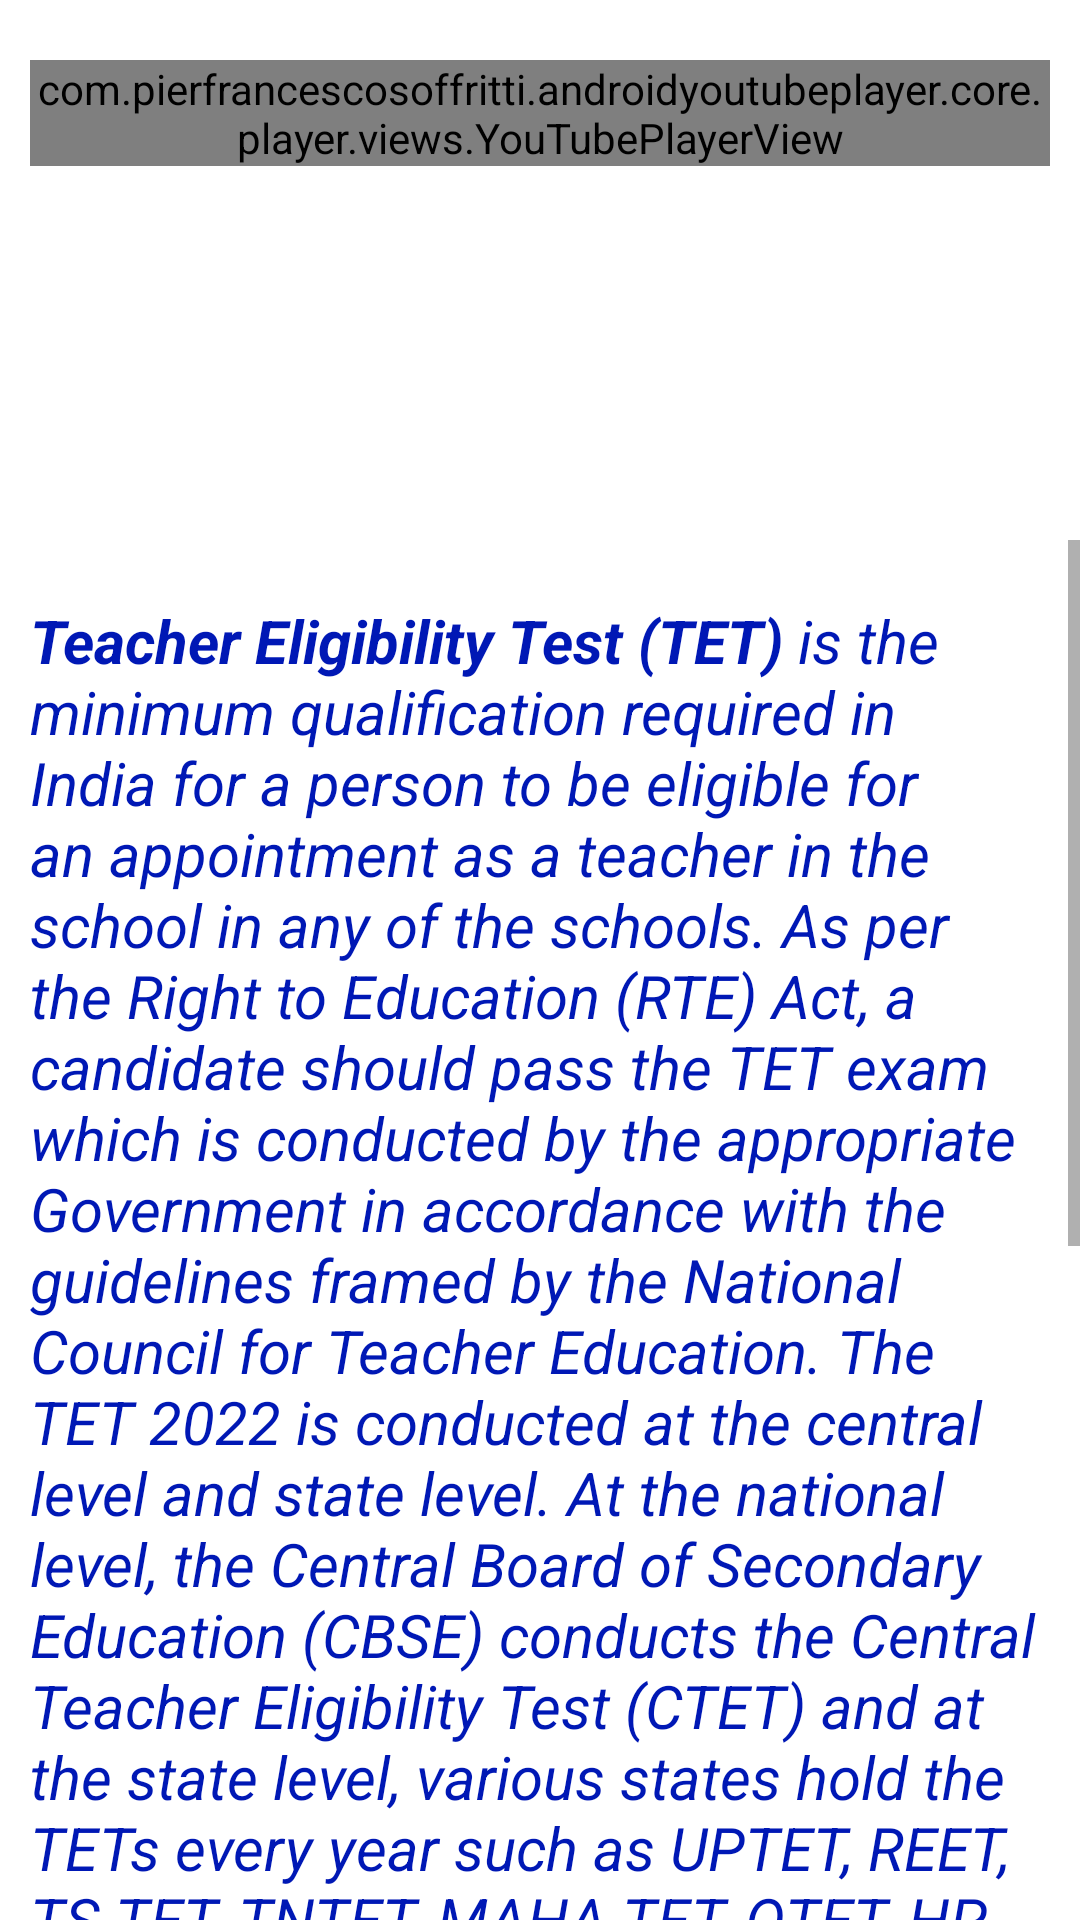

Write the Android layout XML for this screen, with the resource values it uses.
<!-- AndroidManifest.xml: application theme Theme.ApnaCareer -->
<!-- res/layout/activity_tet.xml -->
<?xml version="1.0" encoding="utf-8"?>
<androidx.constraintlayout.widget.ConstraintLayout xmlns:android="http://schemas.android.com/apk/res/android"
    xmlns:app="http://schemas.android.com/apk/res-auto"
    xmlns:tools="http://schemas.android.com/tools"
    android:layout_width="match_parent"
    android:layout_height="match_parent"

    tools:context=".TET">
    <LinearLayout
        xmlns:android="http://schemas.android.com/apk/res/android"
        xmlns:app="http://schemas.android.com/apk/res-auto"
        android:layout_width="match_parent"
        android:layout_height="match_parent"
        android:orientation="vertical"
        android:layout_marginTop="20dp"
        android:layout_marginRight="10dp"
        android:layout_marginLeft="10dp">

        <com.pierfrancescosoffritti.androidyoutubeplayer.core.player.views.YouTubePlayerView
            android:id="@+id/youtube_player_view"
            android:layout_width="match_parent"
            android:layout_height="wrap_content"
            app:videoId="yAL5kL8rrb4"
            app:autoPlay="true"
            />
    </LinearLayout>
    <ScrollView
        android:layout_width="match_parent"
        android:layout_height="460dp"
        app:layout_constraintBottom_toBottomOf="parent"
        app:layout_constraintEnd_toEndOf="parent"
        app:layout_constraintHorizontal_bias="0.5"
        app:layout_constraintStart_toStartOf="parent"
        >

    <LinearLayout
        android:layout_width="match_parent"
        android:layout_height="wrap_content"
        android:orientation="vertical"
        app:layout_constraintBottom_toBottomOf="parent"
        app:layout_constraintEnd_toEndOf="parent"
        app:layout_constraintHorizontal_bias="0.5"
        app:layout_constraintStart_toStartOf="parent"
        app:layout_constraintTop_toTopOf="parent">

        <TextView
            android:id="@+id/TET1"
            android:layout_width="match_parent"
            android:layout_height="wrap_content"
            android:text="@string/TET1"
            android:textStyle="italic"
            android:textSize="20dp"
            android:layout_marginLeft="10dp"
            android:layout_marginTop="20dp"
            android:layout_marginRight="10dp"
            android:textColor="@color/purple_200"/>
    </LinearLayout>
</ScrollView>
</androidx.constraintlayout.widget.ConstraintLayout>
<!-- resources referenced by this layout -->
<resources>
  <color name="purple_200">#0018B5</color>
  <string name="TET1"><b>Teacher Eligibility Test (TET)</b> is the minimum qualification required in India for a person to be eligible for an appointment as a teacher in the school in any of the schools. As per the Right to Education (RTE) Act, a candidate should pass the TET exam which is conducted by the appropriate Government in accordance with the guidelines framed by the National Council for Teacher Education. The TET 2022 is conducted at the central level and state level.
   At the national level, the Central Board of Secondary Education (CBSE) conducts the Central Teacher Eligibility Test (CTET) and at the state level, various states hold the TETs every year such as UPTET, REET, TS TET, TNTET, MAHA TET, OTET, HP TET, KTET, and others.
  
  <b>PRT Teacher</b> (Below Class 5 in Government Schools like NVS and KV)
  <b>TGT Teacher</b> (From Class 5 to 10)
  <b>PGT Teacher </b>(Class 10 and Onwards)
  <b>Lecturers/Professors/Assistant Professors</b>
  
  <b>Eligibilty Criteria:</b>
  (i)For PRT Teacher,candidate must have  Senior Secondary (or it is equivalent) with at least 50% marks and 2-year Diploma in Elementary Education.
  (ii)For TGT Teacher, candidate must have completed graduation degree with 50% marks in relevant field and having a B.Ed degree.
  (iii)For PGT Teacher, it is must to have a master degree with atleast 55% marks and experience more than 3 years.
  </string>
  <style name="Theme.ApnaCareer" parent="Theme.MaterialComponents.DayNight.NoActionBar">
          
          <item name="colorPrimary">@color/purple_500</item>
          <item name="colorPrimaryVariant">@color/lavender</item>
          <item name="colorOnPrimary">@color/white</item>
          
          <item name="colorSecondary">@color/teal_200</item>
          <item name="colorSecondaryVariant">@color/teal_700</item>
          <item name="colorOnSecondary">@color/black</item>
          
          <item name="android:statusBarColor" tools:targetApi="l">?attr/colorPrimaryVariant</item>
          
      </style>
  <color name="purple_500">#8692f7</color>
  <color name="lavender">#8692f7</color>
  <color name="white">#FFFFFFFF</color>
  <color name="teal_200">#FF03DAC5</color>
  <color name="teal_700">#FF018786</color>
  <color name="black">#FF000000</color>
</resources>
